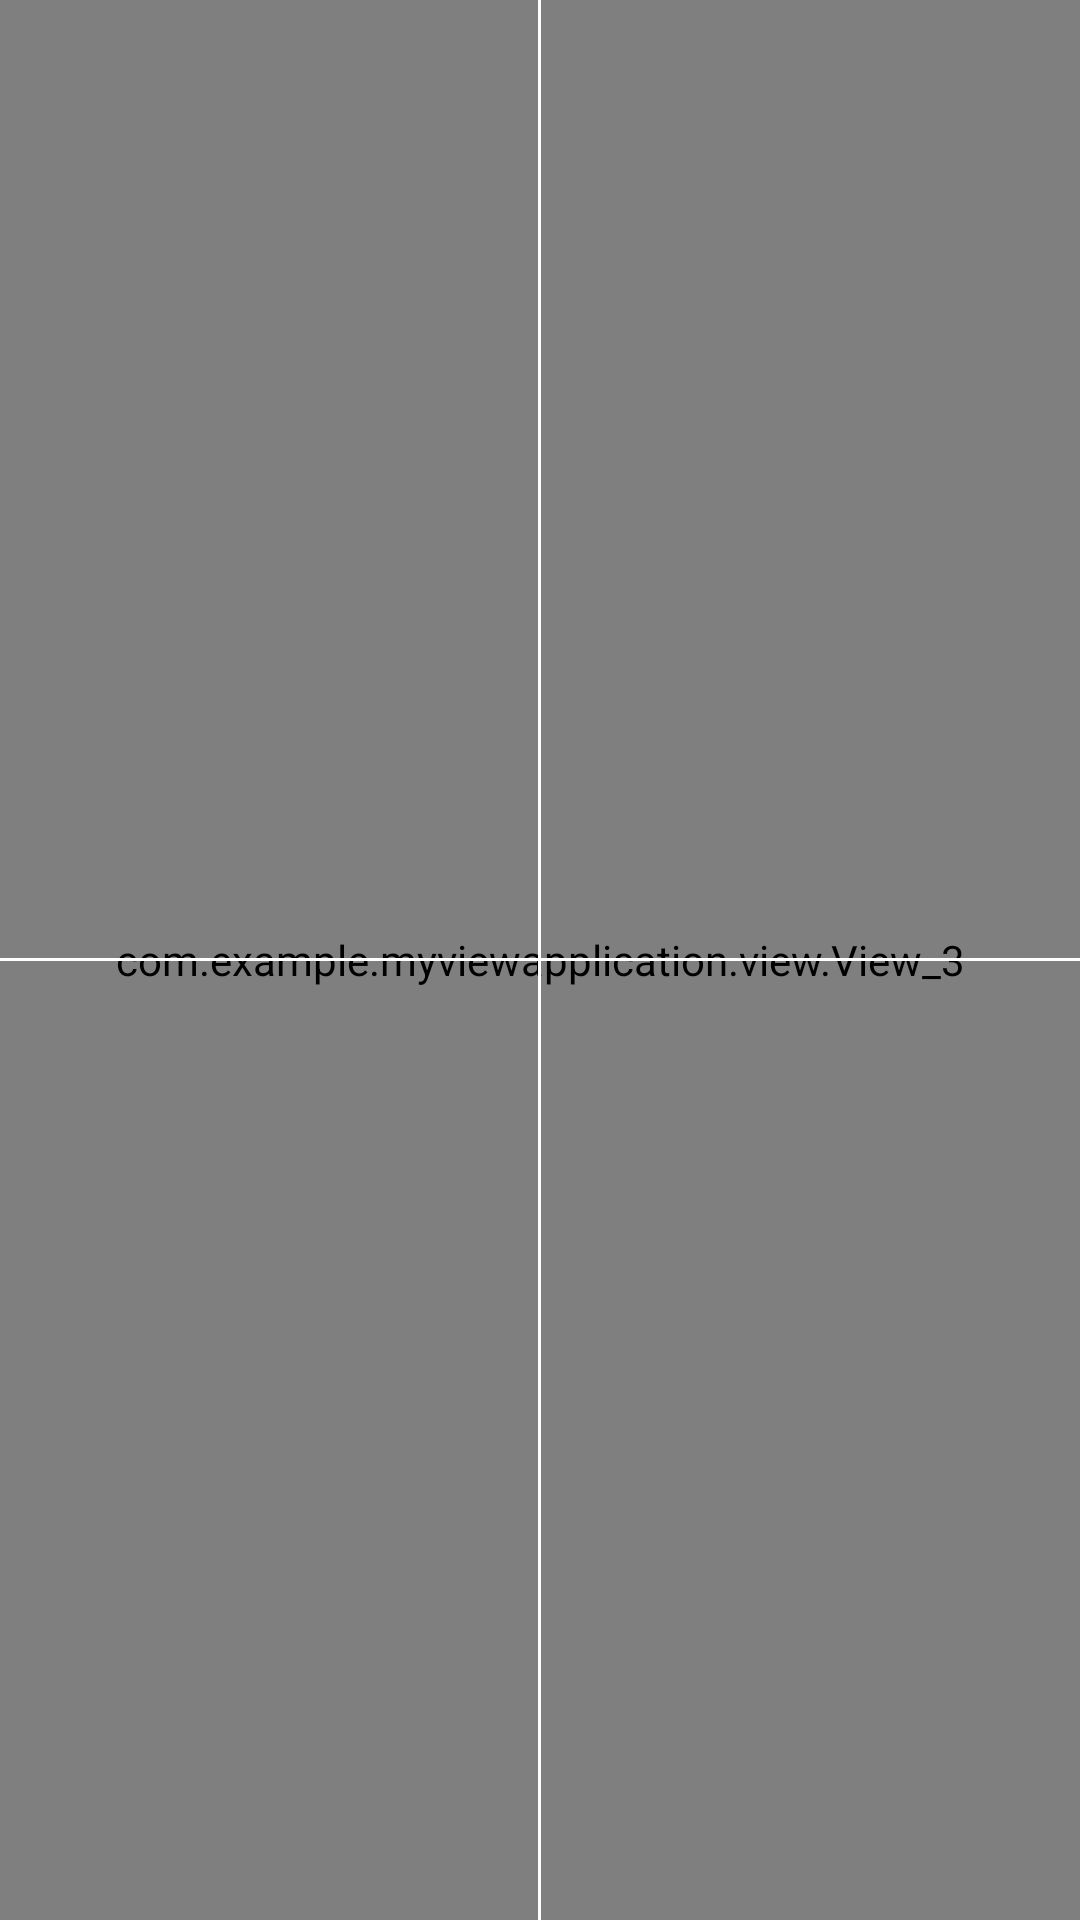

Android layout source for this screen:
<!-- AndroidManifest.xml: application theme AppTheme -->
<!-- res/layout/activity_base_draw.xml -->
<?xml version="1.0" encoding="utf-8"?>
<RelativeLayout xmlns:android="http://schemas.android.com/apk/res/android"
    xmlns:app="http://schemas.android.com/apk/res-auto"
    xmlns:tools="http://schemas.android.com/tools"
    android:layout_width="match_parent"
    android:layout_height="match_parent"
    tools:context=".BaseDrawActivity">


    <com.example.myviewapplication.view.View_3
        android:layout_width="match_parent"
        android:layout_height="match_parent" />

    
    
    
    
    
    
    

    <View
        android:layout_width="match_parent"
        android:layout_height="1dp"
        android:layout_centerVertical="true"
        android:background="@android:color/white" />

    <View
        android:layout_width="1dp"
        android:layout_height="match_parent"
        android:layout_centerHorizontal="true"
        android:background="@android:color/white" />

</RelativeLayout>
<!-- resources referenced by this layout -->
<resources>
  <style name="AppTheme" parent="Theme.AppCompat.Light.DarkActionBar">
          
          <item name="colorPrimary">@color/colorPrimary</item>
          <item name="colorPrimaryDark">@color/colorPrimaryDark</item>
          <item name="colorAccent">@color/colorAccent</item>
      </style>
  <!-- not gathered from this repository: default colours our renderer supplied (Android Studio template values) -->
  <color name="colorPrimary">#FF6200EE</color>
  <color name="colorPrimaryDark">#FF3700B3</color>
  <color name="colorAccent">#FF03DAC5</color>
</resources>
